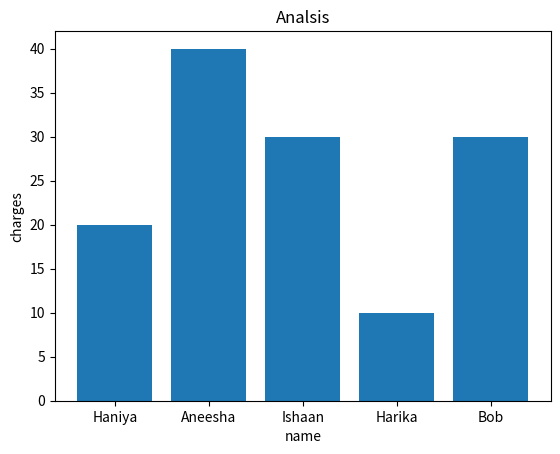

Write the Python code that produced this figure.
# -*- coding: utf-8 -*-
"""Diagnostic Analysis2.ipynb

Automatically generated by Colab.

Original file is located at
    https://colab.research.google.com/drive/1taPhGN0tTPg7RWLpfMB6DIqYwkBMWop-
"""

import pandas as pd
import numpy as np
import statistics
import matplotlib.pyplot as plt
import seaborn as sns
name=["Haniya","Aneesha","Ishaan","Harika","Bob"]
internet_speed=[3,5,4,7,6] #mbps
payment_failure=[2,1,0,2,1]
delivery_charges=[20,40,30,10,30]
purchase_completed=[False,True,True,False,True]
print("Dataset loaded suscessfully")
print("--customer Dataset--")
for i in range(len(name)):
  print(name[i],internet_speed[i],payment_failure[i],delivery_charges[i],purchase_completed[i])
#Total abandnment
total_abandment=purchase_completed.count(False)
print("Total abandments=",total_abandment)
#Internet diagnosis
for i in range(len(name)):
  if internet_speed[i]<5:
      print(name[i],internet_speed[i],"->reason for abandment")
  else:
    print(name[i],internet_speed[i],"->Not a reason for abandment")
#payment diagnosis
for i in range(len(name)):
  if payment_failure[i]==0:
    print(name[i],"->no payment issue")
  elif payment_failure[i]==1:
    print(name[i],"->minor payment issue")
  else:
    print(name[i],"->payment issue")
#delivery diagnosis
for i in range(len(name)):
  if delivery_charges[i]>=30:
    print(name[i],"->Reason for abandment")
  else:
    print(name[i],"->Not a reason for abandment")
#Root cause
print("\n-- Root cause---")
for i in range(len(name)):
  if purchase_completed[i]==False:
    if internet_speed[i]<5:
      print(name[i],"reason for internet diagnosis")
    elif payment_failure[i]>0:
      print(name[i],"reason for payment failure")
    elif delivery_charges[i]>30:
      print(name[i],"reason for abandment")
  #statistical analysis
  average_speed=sum(internet_speed)/len(internet_speed)
  print("Average internet speed=",average_speed)

plt.bar(name,delivery_charges)
plt.xlabel("name")
plt.ylabel("charges")
plt.title("Analsis")
plt.show()
